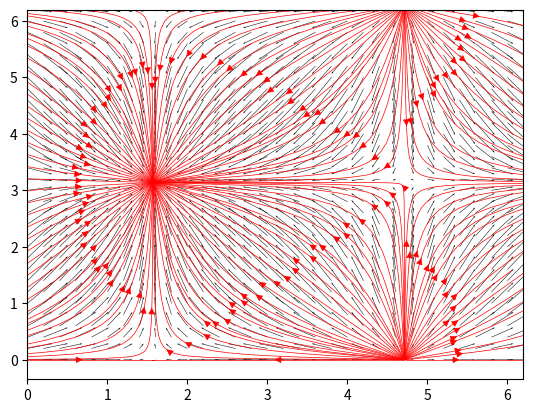

This chart was generated by the following Python code:
import numpy as np
import matplotlib.pyplot as plt
import math as m

# x=[0.1*i for i in range(0, 51)]
# y=[m.sin(i) for i in x]
# z=[m.cos(i) for i in x]

# plt.plot(x, y)
# # plt.show()
# plt.plot(x, z)
# plt.show()

X, Y = np.meshgrid(np.arange(0, 2 * np.pi, .2), np.arange(0, 2 * np.pi, .2))
U = np.cos(X)
V = np.sin(Y)

# fig1, ax1 = plt.subplots()
# print(dir(ax1))

plt.quiver(X, Y, U, V, width=0.001, scale=20)
plt.streamplot(X, Y, U, V, broken_streamlines=False, linewidth=0.5, color='r')
plt.show()
